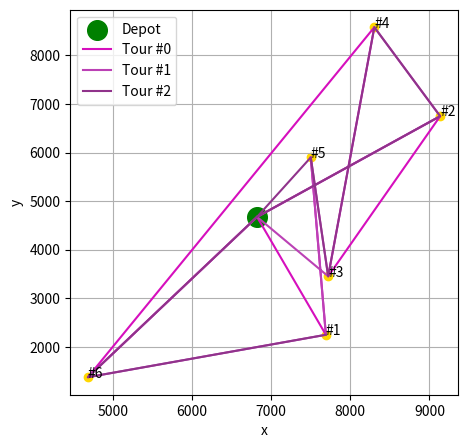

Python code for this plot:
import numpy as np
import matplotlib.pyplot as plt
import random

coords = [
    [6823, 4674],
    [7692, 2247],
    [9135, 6748],
    [7721, 3451],
    [8304, 8580],
    [7501, 5899],
    [4687, 1373]
]

tours = [
    [0, 6, 4, 3, 2, 0, 1, 5],
    [0, 6, 1, 5, 3, 0, 2, 4],
    [0, 5, 3, 4, 2, 0, 6, 1]
]

coordX = []
coordY = []
for node in coords:
    coordX.append(node[0])
    coordY.append(node[1])


toursX = []
toursY = []
for tour in tours:
    tourNodesX = []
    tourNodesY = []

    for node in tour:
        tourNodesX.append(coords[node][0])
        tourNodesY.append(coords[node][1])

    toursX.append(tourNodesX)
    toursY.append(tourNodesY)



fig, ax = plt.subplots(figsize=(5, 5))
ax.scatter(coords[0][0], coords[0][1], s=200, color='green', label="Depot")

for x in range(1, len(coords)):
    ax.scatter(coords[x][0],coords[x][1], color="gold")
    ax.annotate(str("#" + str(x)), (coords[x][0],coords[x][1]))

# Print out Informations about the routes into the console;
for tour in tours: 
    print(tour)


for i in range(len(toursX)):
  print("#" + str(i) + str(toursX[i]) + "/" + str(toursY[i]))
  ax.plot(toursX[i], toursY[i], color=np.random.rand(3,), label="Tour #" + str(i))


ax.set_xlabel("x")
ax.set_ylabel("y")
ax.grid(True)
ax.legend(loc = 'best')

plt.show()
